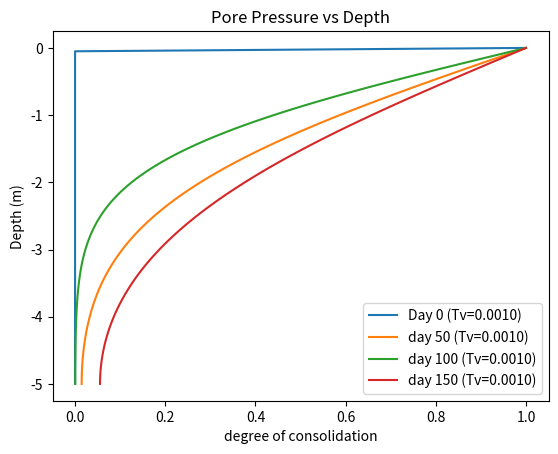

Source code (Python):
import numpy as np
import matplotlib.pyplot as plt

H = 5
num = 100
nodes = num + 1
P = 100
Tx = 60*60*24*150
time_step = 100
dt = Tx / time_step
Cv = 2e-7

time_factor = (Cv * dt) / H**2

def create_local(Cv, Z):
    he = np.diff(Z)
    if np.round(he[0:1]) == np.round(he[1:2]):
        he = he[0:1]
        me = np.array([[2,1], [1,2]])
        Me = (he / 6) * me
        ke = np.array([[1,-1], [-1,1]])
        Ke = (Cv / he) * ke
        return Me, Ke 
    else:
        print("ERROR - 'he' not uniform")


def create_global(Matrix, num_nodes):
    num_nodes = int(num_nodes)
    Global_M = np.zeros((num_nodes,num_nodes))
    n = np.arange(num_nodes)
    for i in range(np.max(n)):
        i = int(i)
        Global_M[i : (i+2), i : (i+2)] += Matrix
    return Global_M


def boundary_conditions(LF, nodes):
    p = 0
    LF[:,p] = 0
    LF[p,:] = 0
    LF[p,p] = 1
    return LF


def solve_timestep(GMe, B, U0, time_step, nodes):
    p = 0
    GMe[:,p] = 0
    GMe[p,:] = 0
    GMe[p,p] = 1

    U0[p] = 0
    linear_form = GMe @ U0
    loop = np.arange(int(time_step))

    for i in loop:
        if i == 0: 
            pass
        elif i == 1:
            data = U0
            linear_form = GMe @ data
            linear_form[p] = 0
            Un = np.linalg.solve(B, linear_form)
            Un = np.array([Un])
            data = data.reshape(-1, 1).T
            data = np.concatenate((data,Un), axis=0)
        elif i > 1:
            Un = data[(i-1):i,:nodes]
            Un = Un.T
            linear_form = GMe @ Un 
            Un1 = np.linalg.solve(B, linear_form)
            Un1 = Un1.reshape(-1, 1).T
            data = np.concatenate((data,Un1), axis=0)
    return data
        
    


Z = -np.linspace(0, H, num = nodes)
U0 = P*np.ones(Z.shape, dtype=float)

Me, Ke = create_local(Cv = Cv, Z=Z)
GMe, GKe = create_global(Me, nodes), create_global(Ke, nodes)
bilinear_form = (GMe) + (dt * GKe)

B = boundary_conditions(bilinear_form, nodes)
data = solve_timestep(GMe, B, U0, time_step, nodes)

cdata = 1 - (data / P) 



plt.plot(cdata[0, :], Z, label = f"Day 0 (Tv={time_factor:.4f})")
plt.plot(cdata[int(2*time_step/3), :],Z, label= f"day 50 (Tv={time_factor:.4f})")
plt.plot(cdata[int(time_step/3), :],Z, label= f"day 100 (Tv={time_factor:.4f})")
plt.plot(cdata[(time_step-1), :],Z, label= f"day 150 (Tv={time_factor:.4f})")
plt.legend()
plt.xlabel("degree of consolidation")
plt.ylabel("Depth (m)")
plt.title("Pore Pressure vs Depth")
plt.show()



